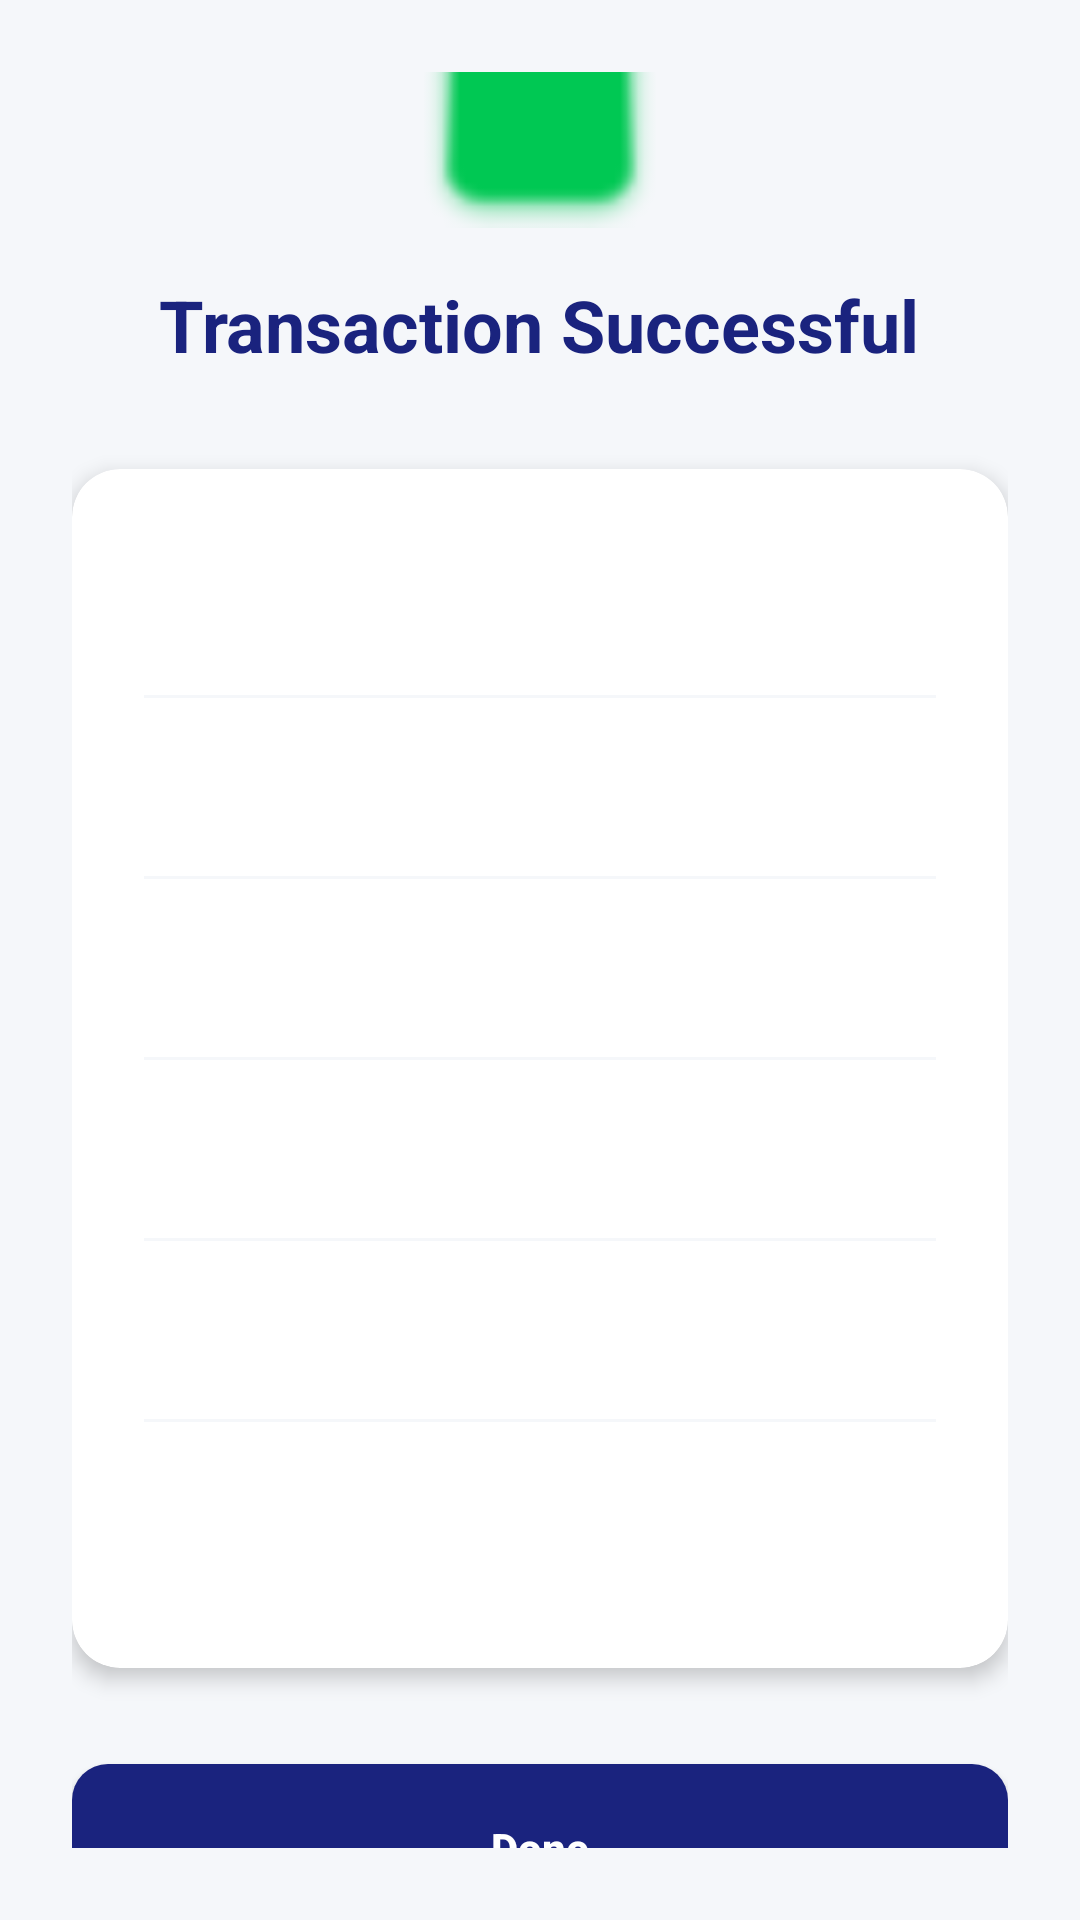

Produce the Android XML layout that renders to this screen, including the resource entries it uses.
<!-- AndroidManifest.xml: application theme Theme.BasicViewsApp -->
<!-- res/layout/activity_transaction.xml -->
<?xml version="1.0" encoding="utf-8"?>
<LinearLayout xmlns:android="http://schemas.android.com/apk/res/android"
    xmlns:app="http://schemas.android.com/apk/res-auto"
    android:layout_width="match_parent"
    android:layout_height="match_parent"
    android:orientation="vertical"
    android:background="@color/bg_grey"
    android:gravity="center"
    android:padding="24dp">

    <ImageView
        android:layout_width="80dp"
        android:layout_height="80dp"
        android:src="@android:drawable/checkbox_on_background"
        app:tint="@color/bank_accent"
        android:layout_marginBottom="16dp"/>

    <TextView
        android:layout_width="wrap_content"
        android:layout_height="wrap_content"
        android:text="@string/transaction_successful"
        android:textSize="24sp"
        android:textStyle="bold"
        android:textColor="@color/bank_primary"
        android:layout_marginBottom="32dp"
        android:gravity="center"/>

    <androidx.cardview.widget.CardView
        android:layout_width="match_parent"
        android:layout_height="wrap_content"
        app:cardCornerRadius="16dp"
        app:cardElevation="4dp"
        android:layout_marginBottom="32dp">

        <LinearLayout
            android:layout_width="match_parent"
            android:layout_height="wrap_content"
            android:orientation="vertical"
            android:padding="24dp">

            <include layout="@layout/item_detail_row" android:id="@+id/res_name" />
            <include layout="@layout/item_detail_row" android:id="@+id/res_acc" />
            <include layout="@layout/item_detail_row" android:id="@+id/res_amount" />
            <include layout="@layout/item_detail_row" android:id="@+id/res_mode" />
            <include layout="@layout/item_detail_row" android:id="@+id/res_id" />
            <include layout="@layout/item_detail_row" android:id="@+id/res_status" />

        </LinearLayout>
    </androidx.cardview.widget.CardView>

    <Button
        android:id="@+id/doneButton"
        android:layout_width="match_parent"
        android:layout_height="56dp"
        android:text="@string/done"
        android:background="@drawable/btn_bank_primary"
        app:backgroundTint="@null"
        android:textColor="@color/white"
        android:textAllCaps="false"
        android:textStyle="bold"/>

</LinearLayout>
<!-- res/layout/item_detail_row.xml (included above) -->
<?xml version="1.0" encoding="utf-8"?>
<LinearLayout xmlns:android="http://schemas.android.com/apk/res/android"
    android:layout_width="match_parent"
    android:layout_height="wrap_content"
    android:orientation="vertical"
    android:paddingVertical="8dp">

    <TextView
        android:id="@+id/label"
        android:layout_width="wrap_content"
        android:layout_height="wrap_content"
        android:textSize="10sp"
        android:textColor="@color/text_grey"
        android:textStyle="bold"/>

    <TextView
        android:id="@+id/value"
        android:layout_width="wrap_content"
        android:layout_height="wrap_content"
        android:textSize="16sp"
        android:textColor="@color/text_dark"/>

    <View
        android:layout_width="match_parent"
        android:layout_height="1dp"
        android:background="@color/bg_grey"
        android:layout_marginTop="8dp"/>
</LinearLayout>
<!-- resources referenced by this layout -->
<resources>
  <color name="bank_accent">#00C853</color>
  <color name="bank_primary">#1A237E</color>
  <color name="bg_grey">#F5F7FA</color>
  <color name="text_dark">#212121</color>
  <color name="text_grey">#757575</color>
  <color name="white">#FFFFFF</color>
  <!-- drawable btn_bank_primary (drawable) -->
  <?xml version="1.0" encoding="utf-8"?>
  <ripple xmlns:android="http://schemas.android.com/apk/res/android"
      android:color="#40FFFFFF">
      <item>
          <shape android:shape="rectangle">
              <solid android:color="@color/bank_primary"/>
              <corners android:radius="12dp"/>
          </shape>
      </item>
  </ripple>
  <string name="done">Done</string>
  <string name="transaction_successful">Transaction Successful</string>
  <style name="Theme.BasicViewsApp" parent="Theme.Material3.DayNight.NoActionBar">
          <item name="colorPrimary">@color/primary</item>
          <item name="android:windowBackground">@color/bg_light</item>
      </style>
  <color name="primary">#6366F1</color>
  <color name="bg_light">#F8FAFC</color>
</resources>
